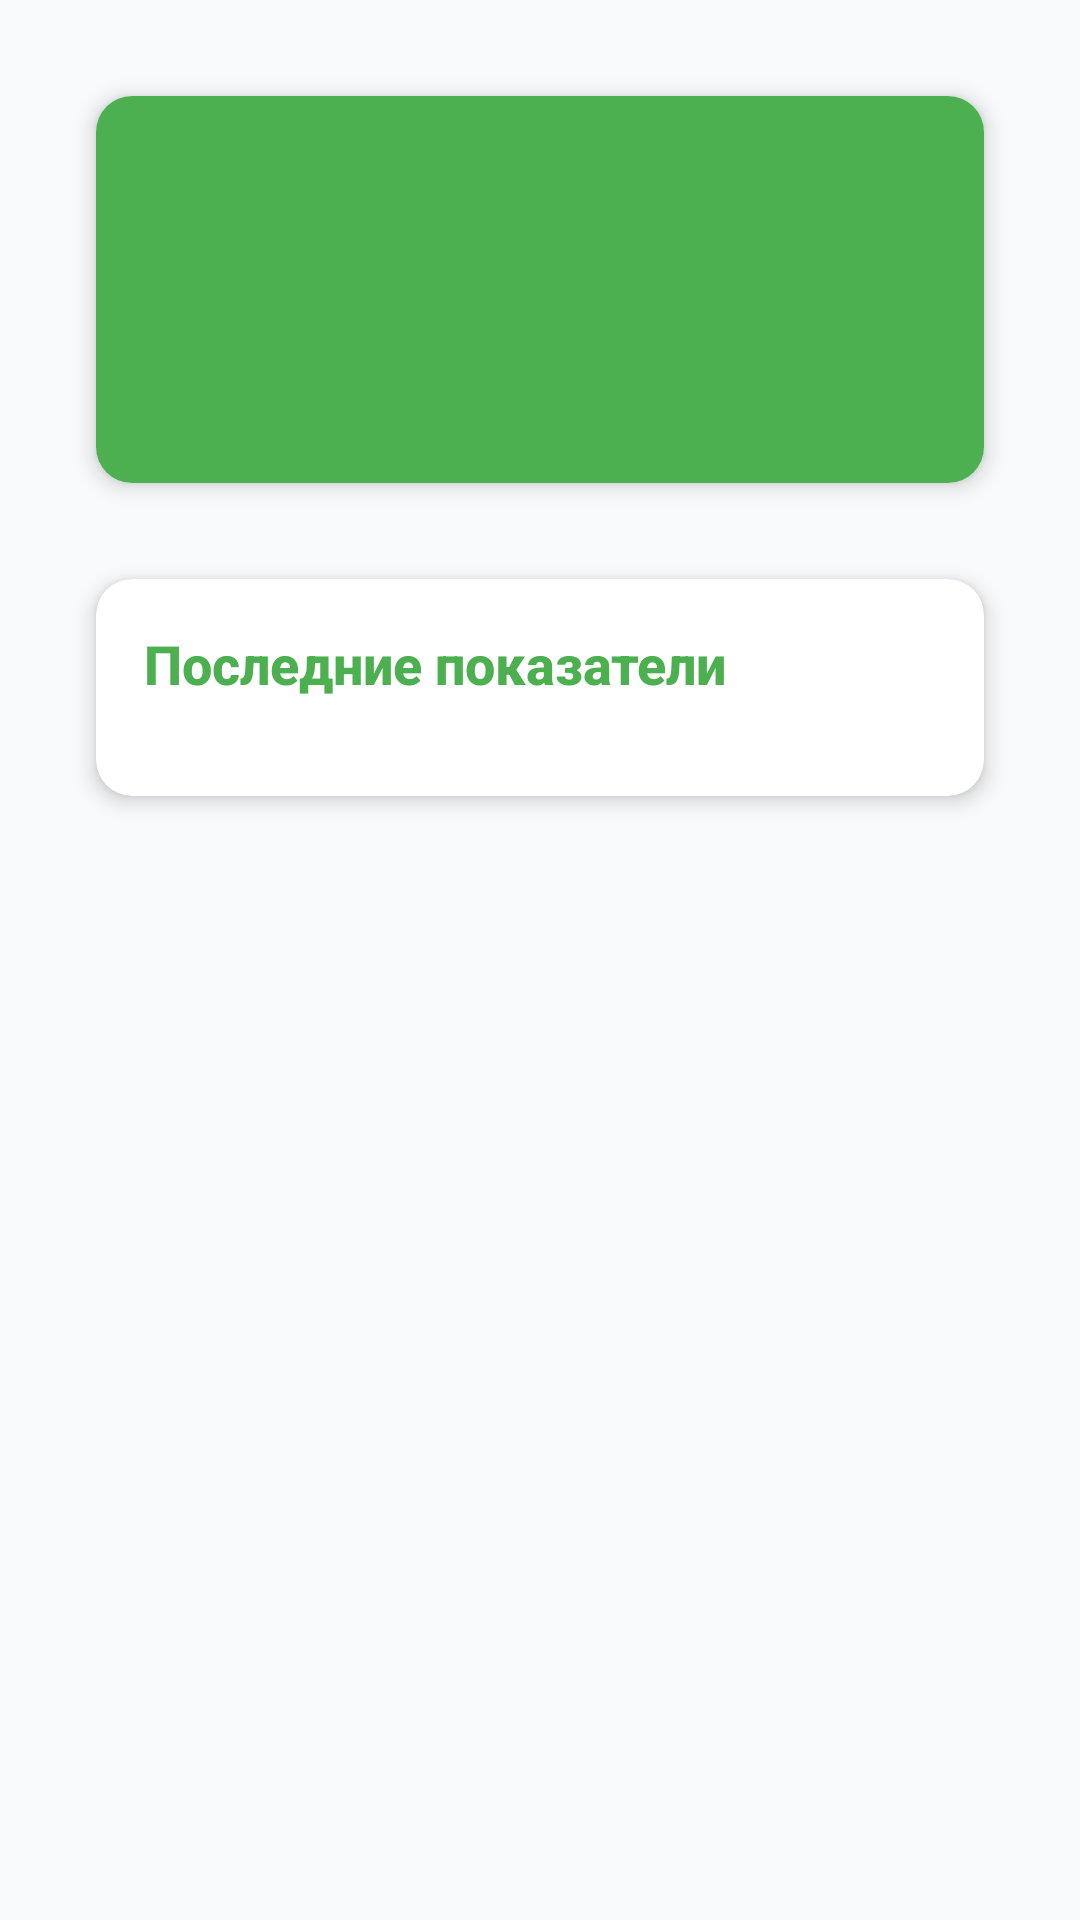

Reconstruct the res/layout file that produces this screen, plus the resources it refers to.
<!-- AndroidManifest.xml: application theme AppTheme -->
<!-- res/layout/fragment_patient_details.xml -->
<?xml version="1.0" encoding="utf-8"?>
<androidx.coordinatorlayout.widget.CoordinatorLayout 
    xmlns:android="http://schemas.android.com/apk/res/android"
    xmlns:app="http://schemas.android.com/apk/res-auto"
    xmlns:tools="http://schemas.android.com/tools"
    android:layout_width="match_parent"
    android:layout_height="match_parent"
    android:background="@color/background_light"
    tools:context=".ui.controller.PatientDetailsFragment">

    <ScrollView
        android:layout_width="match_parent"
        android:layout_height="match_parent"
        android:fillViewport="true">

        <LinearLayout
            android:layout_width="match_parent"
            android:layout_height="wrap_content"
            android:orientation="vertical"
            android:padding="@dimen/spacing_md">

            
            <androidx.cardview.widget.CardView
                style="@style/AppCardStyle"
                android:layout_width="match_parent"
                android:layout_height="wrap_content"
                android:layout_marginBottom="@dimen/spacing_lg">

                <LinearLayout
                    android:layout_width="match_parent"
                    android:layout_height="wrap_content"
                    android:background="@color/primary_green"
                    android:orientation="vertical"
                    android:padding="@dimen/spacing_lg">

                    <TextView
                        android:id="@+id/tvPatientName"
                        android:layout_width="wrap_content"
                        android:layout_height="wrap_content"
                        android:fontFamily="sans-serif-medium"
                        android:textColor="@color/white"
                        android:textSize="@dimen/text_size_xl"
                        android:textStyle="bold"
                        tools:text="Иван Иванов" />

                    <TextView
                        android:id="@+id/tvPatientEmail"
                        android:layout_width="wrap_content"
                        android:layout_height="wrap_content"
                        android:layout_marginTop="@dimen/spacing_xs"
                        android:textColor="@color/white"
                        android:textSize="@dimen/text_size_md"
                        tools:text="ivan@example.com" />

                    <TextView
                        android:id="@+id/tvRegistrationDate"
                        android:layout_width="wrap_content"
                        android:layout_height="wrap_content"
                        android:layout_marginTop="@dimen/spacing_xs"
                        android:textColor="@color/white"
                        android:textSize="@dimen/text_size_sm"
                        tools:text="Регистрация: 15.01.2024" />

                </LinearLayout>

            </androidx.cardview.widget.CardView>

            
            <androidx.cardview.widget.CardView
                style="@style/AppCardStyle"
                android:layout_width="match_parent"
                android:layout_height="wrap_content">

                <LinearLayout
                    android:layout_width="match_parent"
                    android:layout_height="wrap_content"
                    android:orientation="vertical"
                    android:padding="@dimen/spacing_md">

                    <TextView
                        style="@style/AppTextSubheading"
                        android:layout_width="wrap_content"
                        android:layout_height="wrap_content"
                        android:layout_marginBottom="@dimen/spacing_md"
                        android:text="Последние показатели" />

                    <androidx.recyclerview.widget.RecyclerView
                        android:id="@+id/rvParameters"
                        android:layout_width="match_parent"
                        android:layout_height="wrap_content"
                        android:nestedScrollingEnabled="false"
                        tools:itemCount="5"
                        tools:listitem="@layout/item_latest_parameter" />

                    <TextView
                        android:id="@+id/tvEmptyParameters"
                        android:layout_width="match_parent"
                        android:layout_height="wrap_content"
                        android:layout_marginTop="@dimen/spacing_xl"
                        android:drawableTop="@drawable/ic_monitoring"
                        android:drawablePadding="@dimen/spacing_md"
                        android:drawableTint="@color/text_secondary"
                        android:gravity="center"
                        android:text="Пока нет записанных показателей\nПациент может добавить свои показатели здоровья"
                        android:textColor="@color/text_secondary"
                        android:textSize="@dimen/text_size_md"
                        android:visibility="gone" />

                </LinearLayout>

            </androidx.cardview.widget.CardView>

        </LinearLayout>

    </ScrollView>

    
    <ProgressBar
        android:id="@+id/progressBar"
        android:layout_width="wrap_content"
        android:layout_height="wrap_content"
        android:layout_gravity="center"
        android:indeterminateTint="@color/primary_green"
        android:visibility="gone" />

</androidx.coordinatorlayout.widget.CoordinatorLayout>
<!-- res/layout/item_latest_parameter.xml (included above) -->
<?xml version="1.0" encoding="utf-8"?>
<androidx.cardview.widget.CardView 
    xmlns:android="http://schemas.android.com/apk/res/android"
    xmlns:app="http://schemas.android.com/apk/res-auto"
    xmlns:tools="http://schemas.android.com/tools"
    style="@style/AppCardStyle"
    android:layout_width="match_parent"
    android:layout_height="wrap_content"
    android:layout_marginBottom="@dimen/spacing_sm"
    android:foreground="?android:attr/selectableItemBackground">

    <LinearLayout
        android:layout_width="match_parent"
        android:layout_height="wrap_content"
        android:orientation="horizontal"
        android:padding="@dimen/spacing_md">

        
        <View
            android:id="@+id/viewStatusIndicator"
            android:layout_width="4dp"
            android:layout_height="match_parent"
            android:layout_marginEnd="@dimen/spacing_md"
            android:background="@color/status_normal" />

        <LinearLayout
            android:layout_width="0dp"
            android:layout_height="wrap_content"
            android:layout_weight="1"
            android:orientation="vertical">

            <TextView
                android:id="@+id/tvParameterName"
                style="@style/AppTextSubheading"
                android:layout_width="wrap_content"
                android:layout_height="wrap_content"
                tools:text="Артериальное давление" />

            <LinearLayout
                android:layout_width="wrap_content"
                android:layout_height="wrap_content"
                android:layout_marginTop="@dimen/spacing_xs"
                android:orientation="horizontal"
                android:gravity="center_vertical">

                <TextView
                    android:id="@+id/tvParameterValue"
                    android:layout_width="wrap_content"
                    android:layout_height="wrap_content"
                    android:textColor="@color/primary_green"
                    android:textSize="@dimen/text_size_md"
                    android:textStyle="bold"
                    tools:text="120/80" />

                <TextView
                    android:id="@+id/tvParameterUnit"
                    android:layout_width="wrap_content"
                    android:layout_height="wrap_content"
                    android:layout_marginStart="@dimen/spacing_xs"
                    android:textColor="@color/text_secondary"
                    android:textSize="@dimen/text_size_sm"
                    tools:text="мм рт.ст." />

            </LinearLayout>

            <TextView
                android:id="@+id/tvMeasurementTime"
                android:layout_width="wrap_content"
                android:layout_height="wrap_content"
                android:layout_marginTop="@dimen/spacing_xs"
                android:textColor="@color/text_secondary"
                android:textSize="@dimen/text_size_xs"
                tools:text="15.06.2024 14:30" />

        </LinearLayout>

    </LinearLayout>

</androidx.cardview.widget.CardView>
<!-- resources referenced by this layout -->
<resources>
  <color name="background_light">#F8F9FA</color>
  <color name="primary_green">#4CAF50</color>
  <color name="status_normal">#4CAF50</color>
  <color name="text_secondary">#757575</color>
  <color name="white">#FFFFFFFF</color>
  <dimen name="spacing_lg">24dp</dimen>
  <dimen name="spacing_md">16dp</dimen>
  <dimen name="spacing_sm">8dp</dimen>
  <dimen name="spacing_xl">32dp</dimen>
  <dimen name="spacing_xs">4dp</dimen>
  <dimen name="text_size_md">16sp</dimen>
  <dimen name="text_size_sm">14sp</dimen>
  <dimen name="text_size_xl">24sp</dimen>
  <dimen name="text_size_xs">12sp</dimen>
  <!-- drawable ic_monitoring (drawable) -->
  <vector xmlns:android="http://schemas.android.com/apk/res/android"
      android:width="24dp"
      android:height="24dp"
      android:viewportWidth="24"
      android:viewportHeight="24">
    <path
        android:fillColor="#FF000000"
        android:pathData="M12,2C13.1,2 14,2.9 14,4C14,5.1 13.1,6 12,6C10.9,6 10,5.1 10,4C10,2.9 10.9,2 12,2ZM21,9V7L15,4V6L21,9ZM3,9L9,6V4L3,7V9ZM12,8C13.66,8 15,9.34 15,11V22H9V11C9,9.34 10.34,8 12,8ZM12,19.5A1.5,1.5 0 0,0 13.5,18A1.5,1.5 0 0,0 12,16.5A1.5,1.5 0 0,0 10.5,18A1.5,1.5 0 0,0 12,19.5Z"/>
  </vector>
  <style name="AppCardStyle" parent="Widget.Material3.CardView.Elevated">
          <item name="cardCornerRadius">@dimen/card_radius</item>
          <item name="cardElevation">@dimen/card_elevation</item>
          <item name="cardBackgroundColor">@color/white</item>
          <item name="android:layout_margin">@dimen/spacing_md</item>
      </style>
  <style name="AppTextSubheading" parent="Widget.AppCompat.TextView">
          <item name="android:textSize">@dimen/text_size_lg</item>
          <item name="android:textStyle">bold</item>
          <item name="android:textColor">@color/primary_green</item>
          <item name="android:fontFamily">sans-serif-medium</item>
      </style>
  <dimen name="card_radius">12dp</dimen>
  <dimen name="card_elevation">4dp</dimen>
  <dimen name="text_size_lg">18sp</dimen>
  <color name="primary_green_dark">#388E3C</color>
  <color name="secondary_green">#66BB6A</color>
  <color name="accent_green">#8BC34A</color>
  <color name="text_primary">#212121</color>
  <color name="error">#F44336</color>
</resources>
